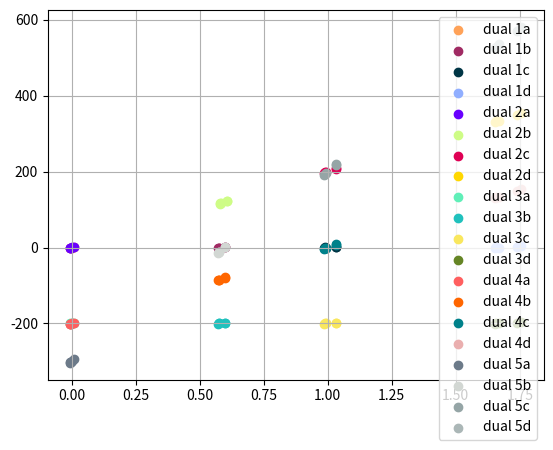
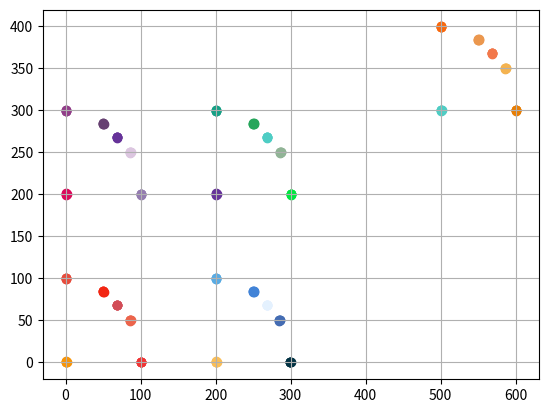

Write Python code to recreate these figures, in order.
# -*- coding: utf-8 -*-
"""
Created on Mon Jun  4 14:51:46 2018

[redacted]
"""

from matplotlib import pyplot as plt
import numpy as np

ox1=[1,1,1.5,2,3] 
oy1=[2,3,2.3,1.5,2]
dx1=[8,8.5,9,7.9,8]
dy1=[9,10,9.5,10,9.75]
dual = []

dd1 = 1
dd2 = 1
dd3 = 1
dd4 = 1
dd5 = 1

def dual_fun( src , des ):
   a = []
   b1 = []
   b = []
   a = np.divide((np.asarray(des[1])-np.asarray(src[1])),(np.asarray(des[0])-np.asarray(src[0])))
   b1 = np.asarray(src[1])-np.multiply(np.asarray(src[0]),a)
   b = np.multiply(b1,-1)
   dual.append(a)
   dual.append(b)
   return

#source 1
src1 = []
src1.append(list(np.asarray(ox1) - 1))
src1.append(list(np.asarray(oy1) - 2))

#destination 1a
des1a = []
des1a.append(list(np.asarray(dx1) + 92))
des1a.append(list(np.asarray(dy1) - 9.5))

#dual 1a 
dual_fun(src1,des1a)
if dd1 == 1:
    plt.scatter(dual[0],dual[1],color='#ffa258',label='dual 1a')

#destination 1b
des1b = []
des1b.append(list(np.asarray(dx1) + 78))
des1b.append(list(np.asarray(dy1) + 40.5))

#dual 1b 
dual_fun(src1,des1b)
if dd1 == 1:
    plt.scatter(dual[2],dual[3],color='#a02a63',label='dual 1b')

#destination 1c
des1c = []
des1c.append(list(np.asarray(dx1) + 60))
des1c.append(list(np.asarray(dy1) + 58.5))

#dual 1c 
dual_fun(src1,des1c)
if dd1 == 1:
    plt.scatter(dual[4],dual[5],color='#003545',label='dual 1c')

#destination 1d
des1d = []
des1d.append(list(np.asarray(dx1) + 42))
des1d.append(list(np.asarray(dy1) + 74.5))

#dual 1d 
dual_fun(src1,des1d)
if dd1 == 1:
    plt.scatter(dual[6],dual[7],color='#90aeff',label='dual 1d')

#destination 1e
des1e = []
des1e.append(list(np.asarray(dx1)- 8))
des1e.append(list(np.asarray(dy1)+90))


#source 2
src2 = []
src2.append(list(np.asarray(ox1) + 199))
src2.append(list(np.asarray(oy1) - 2))

#destination 2a
des2a = []
des2a.append(list(np.asarray(dx1) + 291))
des2a.append(list(np.asarray(dy1) - 9.5))

#dual 2a 
dual_fun(src2,des2a)
if dd2 == 1:
    plt.scatter(dual[8],dual[9],color='#6900ff',label='dual 2a')

#destination 2b
des2b = []
des2b.append(list(np.asarray(dx1) + 277))
des2b.append(list(np.asarray(dy1) + 40.5))

#dual 2b 
dual_fun(src2,des2b)
if dd2 == 1:
    plt.scatter(dual[10],dual[11],color='#cefc86',label='dual 2b')

#destination 2c
des2c = []
des2c.append(list(np.asarray(dx1) + 260))
des2c.append(list(np.asarray(dy1) + 58.5))

#dual 2c 
dual_fun(src2,des2c)
if dd2 == 1:
    plt.scatter(dual[12],dual[13],color='#df0054',label='dual 2c')

#destination 2d
des2d = []
des2d.append(list(np.asarray(dx1) + 242))
des2d.append(list(np.asarray(dy1) + 74.5))

#dual 2d 
dual_fun(src2,des2d)
if dd2 == 1:
    plt.scatter(dual[14],dual[15],color='#ffd700',label='dual 2d')

#destination 2e
des2e = []
des2e.append(list(np.asarray(dx1)+ 192))
des2e.append(list(np.asarray(dy1)+90))

#source 3
src3 = []
src3.append(list(np.asarray(ox1) - 1))
src3.append(list(np.asarray(oy1) + 198))

#destination 3a
des3a = []
des3a.append(list(np.asarray(dx1) + 92))
des3a.append(list(np.asarray(dy1) + 190.5))

#dual 3a 
dual_fun(src3,des3a)
if dd3 == 1:
    plt.scatter(dual[16],dual[17],color='#60efb8',label='dual 3a')

#destination 3b
des3b = []
des3b.append(list(np.asarray(dx1) + 78))
des3b.append(list(np.asarray(dy1) + 240.5))

#dual 3b 
dual_fun(src3,des3b)
if dd3 == 1:
    plt.scatter(dual[18],dual[19],color='#20c1bd',label='dual 3b')

#destination 3c
des3c = []
des3c.append(list(np.asarray(dx1) + 60))
des3c.append(list(np.asarray(dy1) + 258.5))

#dual 3c 
dual_fun(src3,des3c)
if dd3 == 1:
    plt.scatter(dual[20],dual[21],color='#f9e75e',label='dual 3c')

#destination 3d
des3d = []
des3d.append(list(np.asarray(dx1) + 42))
des3d.append(list(np.asarray(dy1) + 274.5))

#dual 3d 
dual_fun(src3,des3d)
if dd3 == 1:
    plt.scatter(dual[22],dual[23],color='#658525',label='dual 3d')

#destination 3e
des3e = []
des3e.append(list(np.asarray(dx1)- 8))
des3e.append(list(np.asarray(dy1)+290))

#source 4
src4 = []
src4.append(list(np.asarray(ox1) + 199))
src4.append(list(np.asarray(oy1) + 198))

#destination 4a
des4a = []
des4a.append(list(np.asarray(dx1) + 292))
des4a.append(list(np.asarray(dy1) + 190.5))

#dual 4a 
dual_fun(src4,des4a)
if dd4 == 1:
    plt.scatter(dual[24],dual[25],color='#ff5f5f',label='dual 4a')

#destination 4b
des4b = []
des4b.append(list(np.asarray(dx1) + 278))
des4b.append(list(np.asarray(dy1) + 240.5))

#dual 4b 
dual_fun(src4,des4b)
if dd4 == 1:
    plt.scatter(dual[26],dual[27],color='#ff6600',label='dual 4b')

#destination 4c
des4c = []
des4c.append(list(np.asarray(dx1) + 260))
des4c.append(list(np.asarray(dy1) + 258.5))

#dual 4c 
dual_fun(src4,des4c)
if dd4 == 1:
    plt.scatter(dual[28],dual[29],color='#00818a',label='dual 4c')

#destination 4d
des4d = []
des4d.append(list(np.asarray(dx1) + 242))
des4d.append(list(np.asarray(dy1) + 274.5))

#dual 4d 
dual_fun(src4,des4d)
if dd4 == 1:
    plt.scatter(dual[30],dual[31],color='#eaafaf',label='dual 4d')

#destination 4e
des4e = []
des4e.append(list(np.asarray(dx1)+ 192))
des4e.append(list(np.asarray(dy1)+290))

#source 5
src5 = []
src5.append(list(np.asarray(ox1) + 499))
src5.append(list(np.asarray(oy1) + 298))

#destination 5a
des5a = []
des5a.append(list(np.asarray(dx1) + 592))
des5a.append(list(np.asarray(dy1) + 290.5))

#dual 5a 
dual_fun(src5,des5a)
if dd5 == 1:
    plt.scatter(dual[32],dual[33],color='#6C7A89',label='dual 5a')

#destination 5b
des5b = []
des5b.append(list(np.asarray(dx1) + 578))
des5b.append(list(np.asarray(dy1) + 340.5))

#dual 5b 
dual_fun(src5,des5b)
if dd5 == 1:
    plt.scatter(dual[34],dual[35],color='#D2D7D3',label='dual 5b')

#destination 5c
des5c = []
des5c.append(list(np.asarray(dx1) + 560))
des5c.append(list(np.asarray(dy1) + 358.5))

#dual 5c 
dual_fun(src5,des5c)
if dd5 == 1:
    plt.scatter(dual[36],dual[37],color='#95A5A6',label='dual 5c')

#destination 5d
des5d = []
des5d.append(list(np.asarray(dx1) + 542))
des5d.append(list(np.asarray(dy1) + 374.5))

#dual 5d 
dual_fun(src5,des5d)
if dd5 == 1:
    plt.scatter(dual[38],dual[39],color='#ABB7B7',label='dual 5d')

#destination 5e
des5e = []
des5e.append(list(np.asarray(dx1)+ 492))
des5e.append(list(np.asarray(dy1)+ 390))

#dual 11 
#dual_fun(src11,des11)
#plt.scatter(dual[20],dual[21],color='#9AECDB',label='dual 11')
plt.legend()
plt.grid()
plt.figure()
plt.show()

plt.scatter(src1[0],src1[1],color='#F89406',label='source 1')
plt.scatter(des1a[0],des1a[1],color='#F03434',label='destination 1a')
plt.scatter(des1b[0],des1b[1],color='#EC644B',label='destination 1b')
plt.scatter(des1c[0],des1c[1],color='#D24D57',label='destination 1c')
plt.scatter(des1d[0],des1d[1],color='#F22613',label='destination 1d')
plt.scatter(des1e[0],des1e[1],color='#E74C3C',label='destination 1e')
plt.scatter(src2[0],src2[1],color='#FABE58',label='source 2')
plt.scatter(des2a[0],des2a[1],color='#013243',label='destination 2a')
plt.scatter(des2b[0],des2b[1],color='#446CB3',label='destination 2b')
plt.scatter(des2c[0],des2c[1],color='#E4F1FE',label='destination 2c')
plt.scatter(des2d[0],des2d[1],color='#4183D7',label='destination 2d')
plt.scatter(des2e[0],des2e[1],color='#59ABE3',label='destination 2e')
plt.scatter(src3[0],src3[1],color='#DB0A5B',label='source 3')
plt.scatter(des3a[0],des3a[1],color='#947CB0',label='destination 3a')
plt.scatter(des3b[0],des3b[1],color='#DCC6E0',label='destination 3b')
plt.scatter(des3c[0],des3c[1],color='#663399',label='destination 3c')
plt.scatter(des3d[0],des3d[1],color='#674172',label='destination 3d')
plt.scatter(des3e[0],des3e[1],color='#913D88',label='destination 3e')
plt.scatter(src4[0],src4[1],color='#663399',label='source 4')
plt.scatter(des4a[0],des4a[1],color='#00E640',label='destination 4a')
plt.scatter(des4b[0],des4b[1],color='#91B496',label='destination 4b')
plt.scatter(des4c[0],des4c[1],color='#4ECDC4',label='destination 4c')
plt.scatter(des4d[0],des4d[1],color='#26A65B',label='destination 4d')
plt.scatter(des4e[0],des4e[1],color='#16A085',label='destination 4e')
plt.scatter(src5[0],src5[1],color='#4ECDC4',label='source 5')
plt.scatter(des5a[0],des5a[1],color='#E87E04',label='destination 5a')
plt.scatter(des5b[0],des5b[1],color='#F4B350',label='destination 5b')
plt.scatter(des5c[0],des5c[1],color='#F2784B',label='destination 5c')
plt.scatter(des5d[0],des5d[1],color='#EB974E',label='destination 5d')
plt.scatter(des5e[0],des5e[1],color='#F9690E',label='destination 5e')
#plt.legend(loc = 'best')
plt.grid()
#plt.figure()
plt.show()